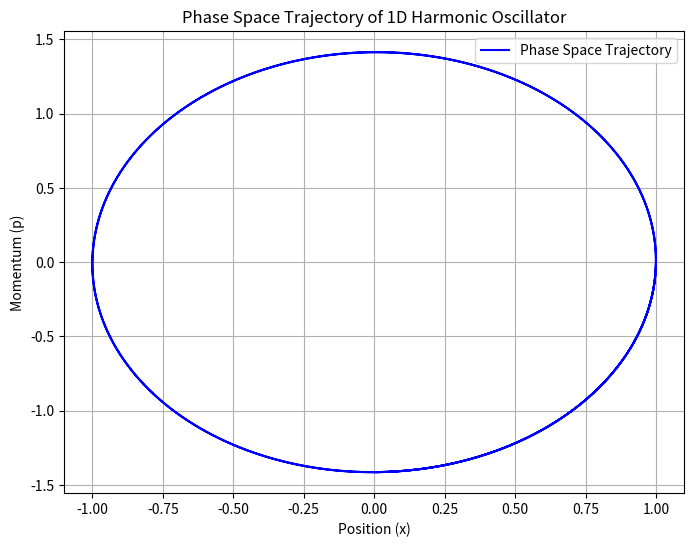

Write the Python code that produced this figure.
import numpy as np
import pandas as pd
import matplotlib.pyplot as plt

# 定义谐振子参数
m = 1.0  # 质量 (kg)
k = 2.0  # 劲度系数 (N/m)
omega = np.sqrt(k / m)  # 固有角频率 (rad/s)

# 初始条件
x0 = 1.0  # 初始位置 (m)
p0 = 0.0  # 初始动量 (kg·m/s)
t_max = 10.0  # 模拟时间 (s)
N = 1e3

dt = (t_max)/N
# 时间点
t = np.arange(0, t_max, dt)

# 初始化位置和动量数组
x = np.zeros_like(t)
p = np.zeros_like(t)

# 设置初始值
x[0] = x0
p[0] = p0

# 数值积分（使用简单的欧拉方法）
for i in range(1, len(t)):
    # 动量的变化
    p[i] = p[i - 1] - k * x[i - 1] * dt
    # 位置的变化
    x[i] = x[i - 1] + (p[i] / m) * dt

# 保存相空间轨迹到 CSV 文件
data = pd.DataFrame({'t': t, 'x': x, 'p': p})
csv_file = 'harmonic_oscillator_trajectory.csv'
data.to_csv(csv_file, index=False)
print(f"相空间轨迹已保存到文件：{csv_file}")

# 可视化相空间轨迹
plt.figure(figsize=(8, 6))
plt.plot(x, p, label='Phase Space Trajectory', color='blue')
plt.title('Phase Space Trajectory of 1D Harmonic Oscillator')
plt.xlabel('Position (x)')
plt.ylabel('Momentum (p)')
plt.grid()
plt.legend()
plt.show()
